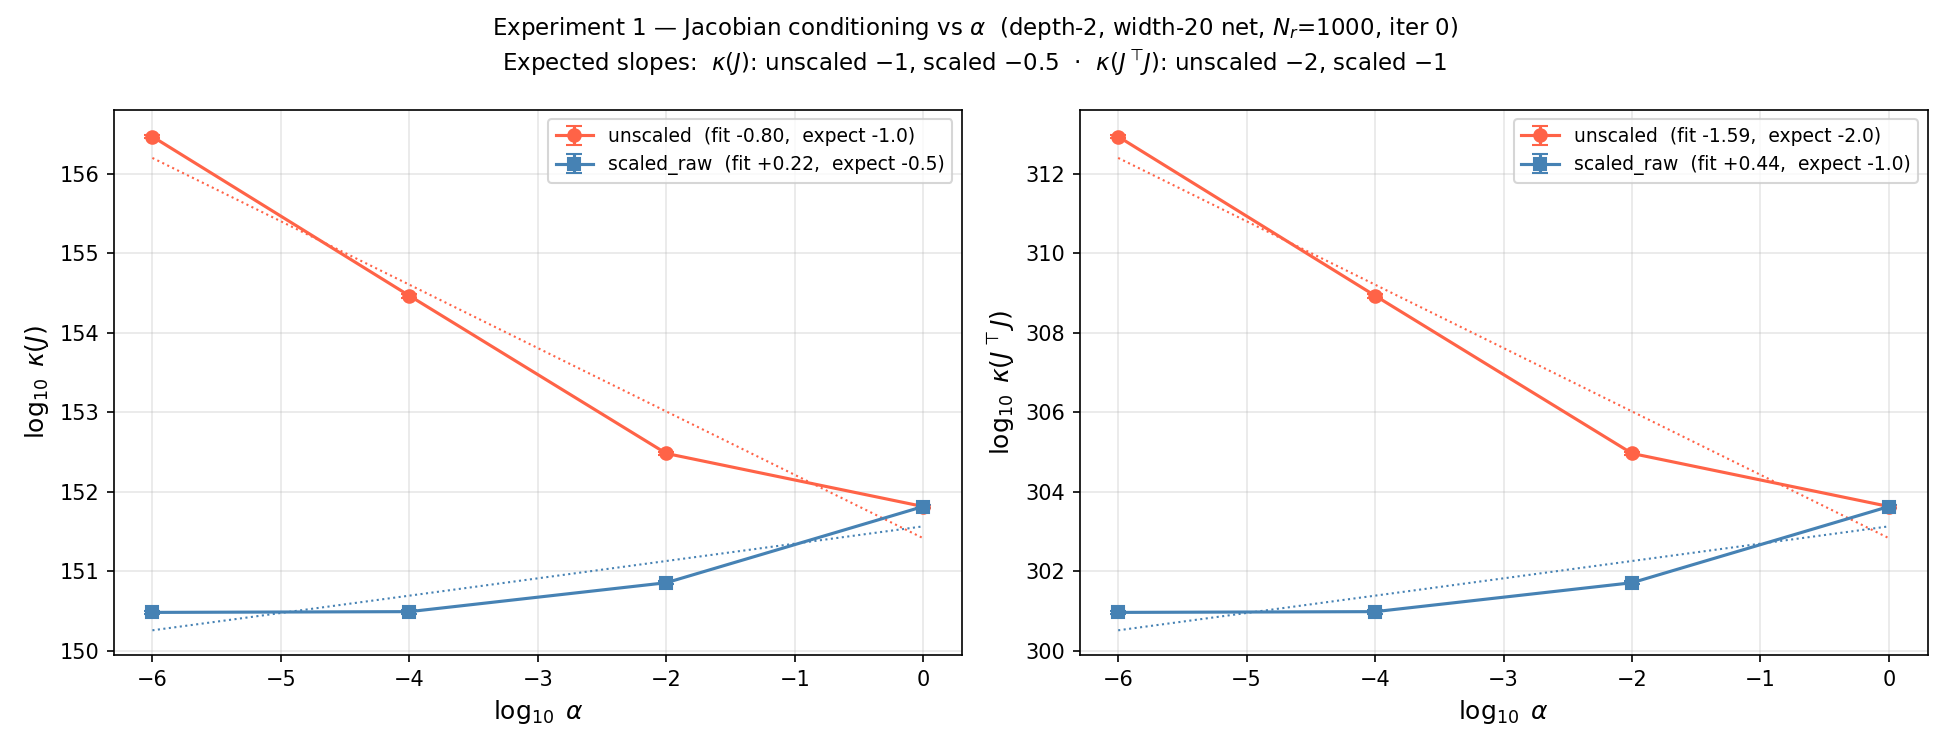

Source data for this figure (header and first rows):
formulation, alpha, log10_kJ_mean, log10_kJ_std, log10_kJTJ_mean, log10_kJTJ_std, sigma_max_mean, sigma_min_mean
unscaled, 1.0, 151.8, 0.02166, 303.6, 0.04333, 65.59, 1e-150
unscaled, 0.01, 152.5, 0.02151, 305, 0.04302, 304.8, 1e-150
unscaled, 0.0001, 154.5, 0.02305, 308.9, 0.04611, 29285, 1e-150
unscaled, 1e-06, 156.5, 0.02305, 312.9, 0.04611, 2928517, 1e-150
scaled_raw, 1.0, 151.8, 0.02166, 303.6, 0.04333, 65.59, 1e-150
scaled_raw, 0.01, 150.9, 0.02198, 301.7, 0.04396, 7.23, 1e-150
scaled_raw, 0.0001, 150.5, 0.02343, 301, 0.04685, 3.132, 1e-150
scaled_raw, 1e-06, 150.5, 0.02351, 301, 0.04702, 3.064, 1e-150
